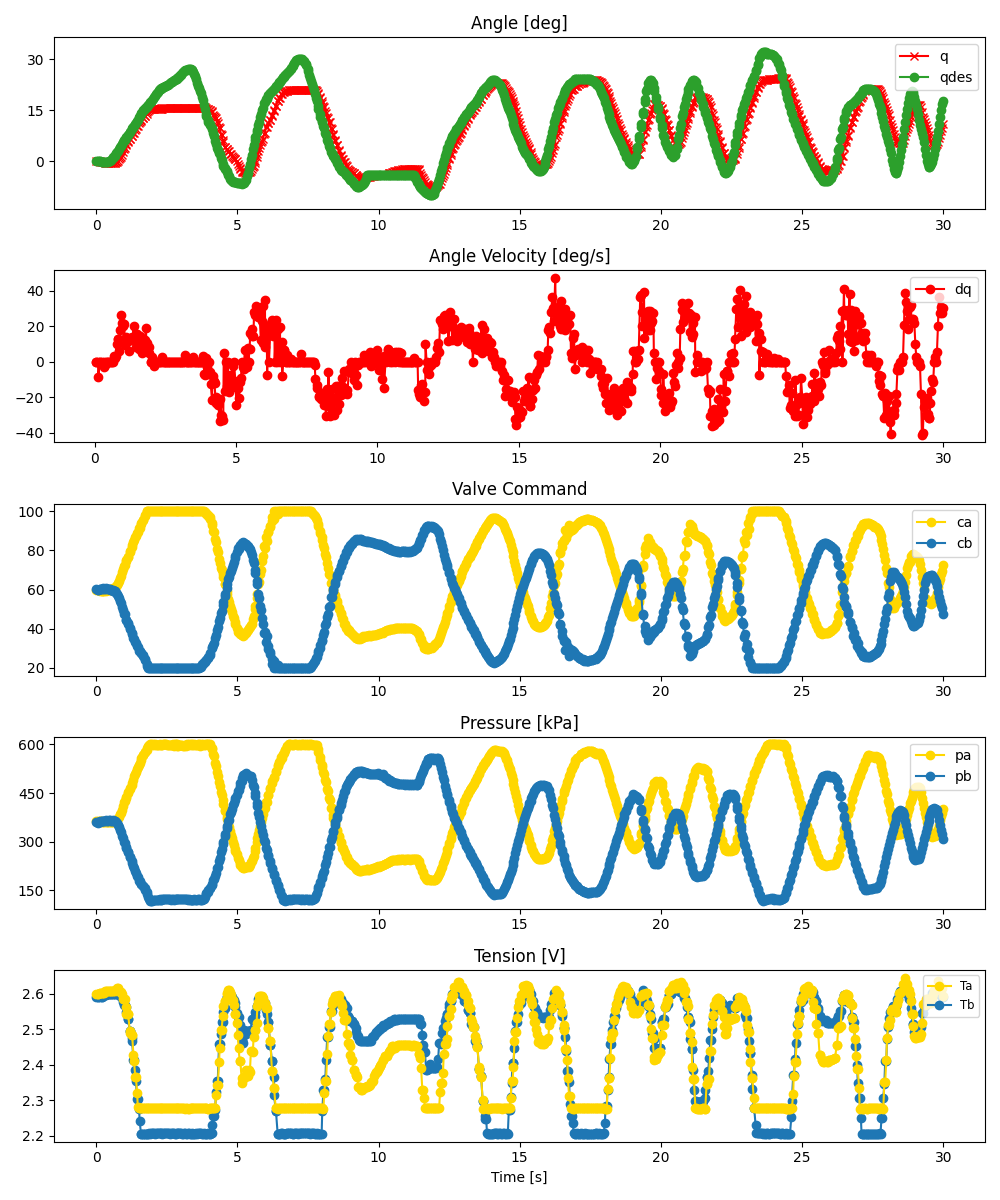

The data file committed next to this chart (first rows):
ms, valve_a_pct, valve_b_pct, q_des, pid_u, adc0_raw, adc0_volt, adc0_kpa, adc1_raw, adc1_volt, adc1_kpa, tension_0x2B, tension_0x2A, enc_deg
0, 59.79, 60.07, 0.0, , 2799, 3.418, 363.8, 2784, 3.399, 361.1, 2.592, 2.6, -0.0
59, 60, 59.97, 0.0, , 2795, 3.413, 363.1, 2774, 3.387, 359.3, 2.592, 2.6, -0.0
69, 60.01, 60.01, 0.0, , 2790, 3.407, 362.2, 2772, 3.385, 358.9, 2.592, 2.6, -0.0
124, 59.4, 60.37, 0.0, , 2797, 3.415, 363.5, 2797, 3.415, 363.5, 2.592, 2.601, -0.0
134, 59.9, 60.11, 0.0, , 2791, 3.408, 362.4, 2778, 3.392, 360, 2.593, 2.601, -0.08789
191, 59.42, 60.31, -0.06482, , 2801, 3.42, 364.2, 2798, 3.416, 363.6, 2.592, 2.601, -0.08789
201, 59.45, 60.41, -0.088, , 2790, 3.407, 362.2, 2795, 3.413, 363.1, 2.592, 2.601, -0.08789
256, 59.27, 60.57, -0.1491, , 2789, 3.405, 362, 2805, 3.425, 364.9, 2.593, 2.602, -0.1758
268, 59.4, 60.52, -0.176, , 2786, 3.402, 361.5, 2800, 3.419, 364, 2.597, 2.602, -0.1758
324, 59.79, 60.31, -0.176, , 2791, 3.408, 362.4, 2800, 3.419, 364, 2.597, 2.608, -0.3516
336, 59.37, 60.58, -0.176, , 2785, 3.4, 361.3, 2810, 3.431, 365.8, 2.597, 2.608, -0.3516
386, 59.76, 60.36, -0.176, , 2779, 3.393, 360.2, 2801, 3.42, 364.2, 2.6, 2.609, -0.4395
408, 59.85, 60.16, -0.155, , 2789, 3.405, 362, 2802, 3.421, 364.4, 2.6, 2.608, -0.4395
452, 59.77, 60.19, -0.03636, , 2787, 3.403, 361.6, 2812, 3.433, 366.2, 2.599, 2.609, -0.4395
474, 59.79, 60.09, 0.04273, , 2794, 3.411, 362.9, 2820, 3.443, 367.7, 2.599, 2.609, -0.4395
518, 60.3, 59.73, 0.3216, , 2782, 3.397, 360.7, 2796, 3.414, 363.3, 2.6, 2.608, -0.4395
541, 60.4, 59.61, 0.5053, , 2784, 3.399, 361.1, 2796, 3.414, 363.3, 2.6, 2.608, -0.4395
586, 60.54, 59.53, 0.9057, , 2775, 3.388, 359.5, 2794, 3.411, 362.9, 2.599, 2.608, -0.4395
608, 60.44, 59.46, 1.167, , 2788, 3.404, 361.8, 2809, 3.43, 365.6, 2.599, 2.608, -0.4395
650, 60.78, 59.13, 1.676, , 2790, 3.407, 362.2, 2803, 3.422, 364.6, 2.6, 2.608, -0.4395
677, 60.84, 59.04, 1.958, , 2788, 3.404, 361.8, 2801, 3.42, 364.2, 2.599, 2.61, -0.3516
716, 61.56, 58.4, 2.364, , 2803, 3.422, 364.6, 2787, 3.403, 361.6, 2.601, 2.61, -0.2637
744, 62.33, 57.77, 2.692, , 2811, 3.432, 366, 2760, 3.37, 356.7, 2.601, 2.617, -0.1758
779, 63.38, 56.79, 3.156, , 2856, 3.487, 374.2, 2740, 3.346, 353.1, 2.601, 2.615, 0.1758
813, 64.26, 55.58, 3.666, , 2871, 3.505, 376.9, 2692, 3.287, 344.3, 2.597, 2.606, 0.6152
847, 65.87, 54.06, 4.229, , 2910, 3.553, 384.1, 2642, 3.226, 335.2, 2.594, 2.606, 1.055
877, 66.96, 52.87, 4.622, , 2940, 3.59, 389.5, 2606, 3.182, 328.7, 2.594, 2.606, 1.23
917, 69.13, 50.95, 5.187, , 2989, 3.65, 398.4, 2551, 3.115, 318.6, 2.588, 2.598, 1.934
944, 70.25, 49.56, 5.591, , 3050, 3.724, 409.6, 2519, 3.076, 312.8, 2.577, 2.586, 2.637
984, 72.25, 47.59, 6.122, , 3114, 3.802, 421.2, 2452, 2.994, 300.6, 2.569, 2.585, 3.516
1006, 72.6, 47.25, 6.393, , 3146, 3.841, 427.1, 2425, 2.961, 295.7, 2.569, 2.585, 3.955
1052, 75.14, 44.65, 6.932, , 3192, 3.897, 435.4, 2356, 2.877, 283.1, 2.562, 2.562, 4.922
1071, 74.63, 44.64, 7.154, , 3209, 3.918, 438.5, 2343, 2.861, 280.7, 2.547, 2.543, 5.098
1121, 76.84, 42.17, 7.61, , 3281, 4.006, 451.7, 2275, 2.778, 268.3, 2.53, 2.542, 5.801
1136, 76.68, 42.76, 7.772, , 3294, 4.022, 454, 2270, 2.772, 267.4, 2.53, 2.542, 5.977
1188, 79.54, 39.7, 8.521, , 3341, 4.079, 462.6, 2196, 2.681, 253.9, 2.494, 2.494, 6.592
1203, 79.34, 40.13, 8.747, , 3356, 4.098, 465.3, 2191, 2.675, 253, 2.494, 2.491, 6.68
1254, 81.89, 37.87, 9.421, , 3416, 4.171, 476.3, 2117, 2.585, 239.5, 2.476, 2.483, 7.295
1274, 82.57, 37.49, 9.66, , 3449, 4.211, 482.3, 2097, 2.56, 235.9, 2.467, 2.483, 7.559
1319, 84.34, 35.41, 10.18, , 3500, 4.274, 491.6, 2031, 2.48, 223.9, 2.412, 2.428, 8.174
1341, 85.37, 34.6, 10.46, , 3554, 4.339, 501.4, 2005, 2.448, 219.1, 2.412, 2.409, 8.438
1385, 86.76, 32.95, 10.96, , 3599, 4.394, 509.6, 1951, 2.382, 209.3, 2.386, 2.364, 9.316
1406, 87.38, 32.5, 11.24, , 3631, 4.433, 515.4, 1927, 2.353, 204.9, 2.354, 2.364, 9.58
1452, 88.91, 31.03, 11.86, , 3687, 4.502, 525.6, 1869, 2.282, 194.3, 2.302, 2.319, 10.28
1473, 89.35, 30.37, 12.16, , 3714, 4.535, 530.6, 1855, 2.265, 191.8, 2.302, 2.28, 10.46
1519, 91.32, 28.68, 12.88, , 3747, 4.575, 536.6, 1792, 2.188, 180.3, 2.275, 2.277, 11.16
1539, 91.55, 28.64, 13.17, , 3775, 4.609, 541.7, 1781, 2.175, 178.3, 2.242, 2.277, 11.43
1587, 93.67, 27.57, 13.81, , 3832, 4.679, 552.1, 1741, 2.126, 171, 2.206, 2.277, 11.78
1605, 94.08, 27.34, 14.04, , 3858, 4.711, 556.8, 1740, 2.125, 170.8, 2.206, 2.277, 12.04
1653, 95.77, 26.26, 14.69, , 3912, 4.777, 566.7, 1708, 2.085, 165, 2.205, 2.277, 12.66
1672, 95.81, 25.99, 14.92, , 3923, 4.79, 568.7, 1696, 2.071, 162.8, 2.205, 2.277, 12.74
1718, 97.82, 24.32, 15.39, , 3966, 4.842, 576.5, 1672, 2.042, 158.4, 2.206, 2.277, 13.18
1740, 98.11, 23.82, 15.62, , 3969, 4.846, 577, 1640, 2.002, 152.6, 2.206, 2.277, 13.45
1783, 100.0, 22.03, 15.95, , 4005, 4.89, 583.6, 1590, 1.941, 143.5, 2.205, 2.277, 13.97
1811, 100.0, 20.94, 16.17, , 4033, 4.924, 588.7, 1557, 1.901, 137.5, 2.205, 2.277, 14.5
1845, 100.0, 20.0, 16.47, , 4073, 4.973, 596, 1518, 1.853, 130.4, 2.205, 2.278, 14.85
1876, 100.0, 20.0, 16.8, , 4079, 4.98, 597.1, 1472, 1.797, 122, 2.206, 2.277, 15.03
1919, 100.0, 20.0, 17.3, , 4095, 5.0, 600.0, 1450, 1.77, 118, 2.206, 2.277, 15.38
1938, 100.0, 20.0, 17.53, , 4095, 5.0, 600.0, 1449, 1.769, 117.8, 2.206, 2.277, 15.47
1982, 100.0, 20.0, 17.92, , 4092, 4.996, 599.5, 1452, 1.773, 118.4, 2.206, 2.279, 15.47
... 840 more rows
